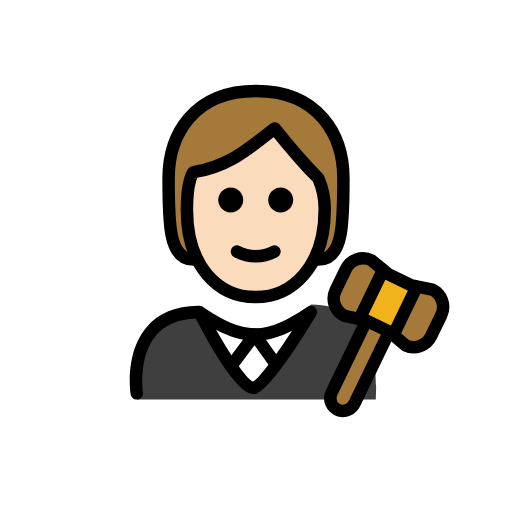
t = 0.00 s
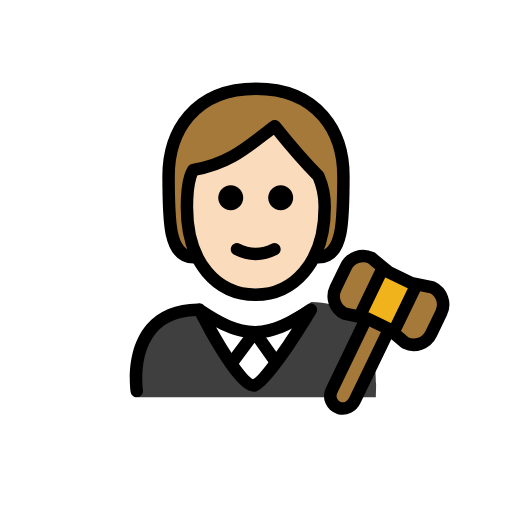
t = 0.48 s
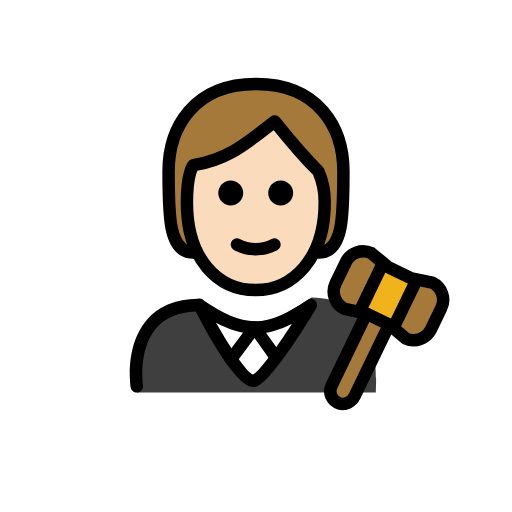
t = 1.43 s
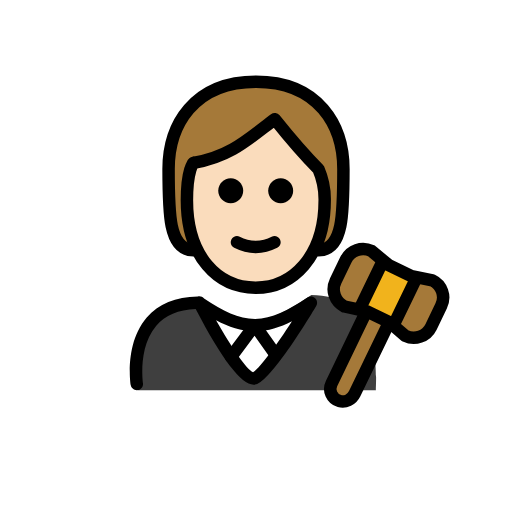
t = 1.90 s
t = 2.38 s: frame unchanged from t = 1.43 s, image omitted
t = 3.33 s: frame unchanged from t = 0.48 s, image omitted

The animated SVG that drew these frames (rendered in a browser with its animation timeline set to each time). Animation: 1 SMIL element (animateTransform=1); one cycle of 3.80 s, repeats indefinitely.

<?xml version='1.0' encoding='utf-8'?>
<svg xmlns="http://www.w3.org/2000/svg" id="emoji" viewBox="-5 -5 82 82" version="1.1" width="200" height="200" role="img">
  <title>OpenMoji: judge: light skin tone</title><g><g id="color">
    <path fill="#3F3F3F" d="M16.9628,58.9989c0,0-2.1669-14.8402,9.8331-14.8402c3.1918,2.128,5.7264,3.6985,8.8,3.6922h-0.125 c3.0736,0.0063,6.208-1.9642,9.3999-4.0922c12.3378-0.0001,10.109,15.1402,10.34,15.2402" />
    <path fill="#FFFFFF" d="M44.7853,44.6077l-3.8861,5.9728l-2.5935,4.4989c-1.2071,2.0939-4.2282,2.0958-5.438,0.0035l-2.5994-4.4955 l-3.4576-5.9797C32.9523,49.8996,38.9435,49.8996,44.7853,44.6077z" />
    <path fill="#A57939" d="M64.2334,41.3898c1.53,0.73,2.17,2.57,1.43,4.09l-1.63,3.39c-0.74,1.52-2.58,2.16-4.1,1.43l-2.05-1.74 l0.36-0.43l3.41-7.05l0.04-0.2L64.2334,41.3898z" />
    <polygon fill="#F1B31C" points="61.6934,40.8798 61.6534,41.0798 58.2434,48.1298 57.8834,48.5598 57.3534,48.1198 57.3334,48.0998 53.6834,46.3398 53.6634,46.3398 52.7034,46.1298 52.8334,45.5198 56.2434,38.4698 56.4134,38.2698 57.2534,38.9598 60.8934,40.7198" />
    <path fill="#A57939" d="M57.3334,48.0998l0.02,0.02l-0.06,0.07l-5.5,11.38c-0.44,0.91-1.47,1.45-2.43,1.17 c-1.24-0.37-1.8-1.72-1.26-2.83l5.54-11.48l0.02-0.09h0.02L57.3334,48.0998z" />
    <path fill="#A57939" d="M54.4834,36.6798l1.93,1.59l-0.17,0.2l-3.41,7.05l-0.13,0.61l-2.52-0.54c-1.53-0.74-2.17-2.57-1.43-4.1 l1.64-3.38C51.1234,36.5798,52.9634,35.9398,54.4834,36.6798z" />
  </g>
  <g id="hair">
    <path fill="#a57939" d="M26,36.5808c-4,0-4-6-4-13s4-14,14-14s14,7,14,14s0,13-4,13" />
  </g>
  <g id="skin">
    <path fill="#fadcbc" d="M24.9365,28.5808c0,9,4.9365,14,11,14c5.9365,0,11.0635-5,11.0635-14c0.0245-1.7187-0.3164-3.4229-1-5 c-3-3-7-8-7-8c-4,3-7,6-13,7.0005C26,22.5808,24.9365,23.58,24.9365,28.5808z" />
  </g>
  <g id="line">
    <path d="M16.9082,58.9834c-0.4844,0-0.9102-0.3525-0.9863-0.8467c-0.041-0.2695-0.9727-6.6328,2.581-10.7754 c1.8809-2.1914,4.627-3.3261,8.166-3.375c0.3672-0.1035,0.7666,0.0235,1.0157,0.3116c3.0508,2.0175,5.5049,3.2656,8.1631,3.2783 c2.7226-0.0127,5.2294-1.3213,8.3828-3.4239c0.3886-0.2587,0.9052-0.2138,1.2441,0.1075c0.3379,0.3222,0.4092,0.8359,0.169,1.2373 c-1.6524,2.7705-7.2334,11.8652-9.6397,12.5625c-1.9541,0.5713-5.2012-3.4942-9.6621-12.0645 c-2.7637,0.1065-4.8857,1-6.3145,2.6612c-2.956,3.4365-2.1377,9.1201-2.1289,9.1777c0.083,0.5449-0.292,1.0547-0.8379,1.1387 C17.0098,58.9805,16.959,58.9834,16.9082,58.9834z M29.6025,47.7959c2.3633,4.1709,4.9024,7.9229,5.9258,8.3096 c0.9912-0.4873,3.6455-4.1123,6.2305-8.1358c-1.9512,0.9991-3.7979,1.5782-5.8047,1.6055c-0.0215,0.001-0.0449,0-0.0664,0.001 c-0.0078,0-0.0156,0-0.0234,0h-0.0332c-0.0157,0.0009-0.0323,0.0009-0.0479,0c-0.0146,0-0.0283,0-0.042-0.001 C33.6201,49.5469,31.6777,48.9004,29.6025,47.7959z" />
    <path fill="none" stroke="#000000" stroke-linecap="round" stroke-linejoin="round" stroke-miterlimit="10" stroke-width="2" d="M57.2934,48.1898l-5.5,11.38c-0.44,0.91-1.47,1.45-2.43,1.17c-1.24-0.37-1.8-1.72-1.26-2.83l5.54-11.48" />
    <path fill="none" stroke="#000000" stroke-linecap="round" stroke-linejoin="round" stroke-miterlimit="10" stroke-width="2" d="M56.4134,38.2698l-1.93-1.59c-1.52-0.74-3.36-0.1-4.09,1.43l-1.64,3.38c-0.74,1.53-0.1,3.36,1.43,4.1l2.52,0.54l0.96,0.21h0.02 l3.65,1.76l0.02,0.02l0.53,0.44l2.05,1.74c1.52,0.73,3.36,0.09,4.1-1.43l1.63-3.39c0.74-1.52,0.1-3.36-1.43-4.09l-2.54-0.51 l-0.8-0.16l-3.64-1.76L56.4134,38.2698z" />
    <line x1="61.6534" x2="58.2434" y1="41.0798" y2="48.1298" fill="none" stroke="#000000" stroke-linecap="round" stroke-linejoin="round" stroke-miterlimit="10" stroke-width="2" />
    <line x1="52.8334" x2="56.2434" y1="45.5198" y2="38.4698" fill="none" stroke="#000000" stroke-linecap="round" stroke-linejoin="round" stroke-miterlimit="10" stroke-width="2" />
    <path d="M32.0244,54.6201c-0.208,0-0.417-0.0644-0.5967-0.1982c-0.4423-0.3301-0.5341-0.9571-0.2041-1.3994l3.7598-5.044 c0.1904-0.2558,0.4883-0.4053,0.8135-0.4023c0.3203,0.0039,0.6181,0.1601,0.8037,0.4209l3.3779,4.7597 c0.3194,0.4512,0.2139,1.0752-0.2363,1.3946c-0.4512,0.3203-1.0742,0.2129-1.3945-0.2364l-2.5821-3.6386l-2.9385,3.9414 C32.6309,54.4814,32.3301,54.6201,32.0244,54.6201z" />
    <path d="M41.9529,27.0468c0,1.1046-0.8954,2-2,2s-2-0.8954-2-2s0.8954-2,2-2C41.0573,25.0472,41.9525,25.9424,41.9529,27.0468" />
    <path d="M33.9529,27.0468c0,1.1046-0.8954,2-2,2s-2-0.8954-2-2s0.8954-2,2-2C33.0573,25.0472,33.9525,25.9424,33.9529,27.0468" />
    <path d="M35.9527,37.0492c-1.2005-0.0116-2.3813-0.3055-3.4472-0.8579c-0.494-0.247-0.6943-0.8477-0.4473-1.3418 c0.247-0.4941,0.8477-0.6943,1.3418-0.4473c1.5934,0.8593,3.5121,0.8593,5.1055,0c0.494-0.247,1.0947-0.0468,1.3418,0.4473 s0.0468,1.0947-0.4473,1.3418C38.3341,36.7437,37.1532,37.0376,35.9527,37.0492z" />
    <path fill="none" stroke="#000000" stroke-linecap="round" stroke-linejoin="round" stroke-width="2" d="M26,36.5808c-4,0-4-6-4-13 s4-14,14-14s14,7,14,14s0,13-4,13" />
    <path fill="none" stroke="#000000" stroke-linejoin="round" stroke-width="2" d="M24.9365,28.5808c0,9,4.9365,14,11,14 c5.9365,0,11.0635-5,11.0635-14c0.0245-1.7187-0.3164-3.4229-1-5c-3-3-7-8-7-8c-4,3-7,6-13,7.0005 C26,22.5808,24.9365,23.58,24.9365,28.5808z" />
  </g>
<animateTransform attributeName="transform" type="translate" values="0 0;0 -1.5;0 0" dur="3.8s" repeatCount="indefinite" /></g></svg>
